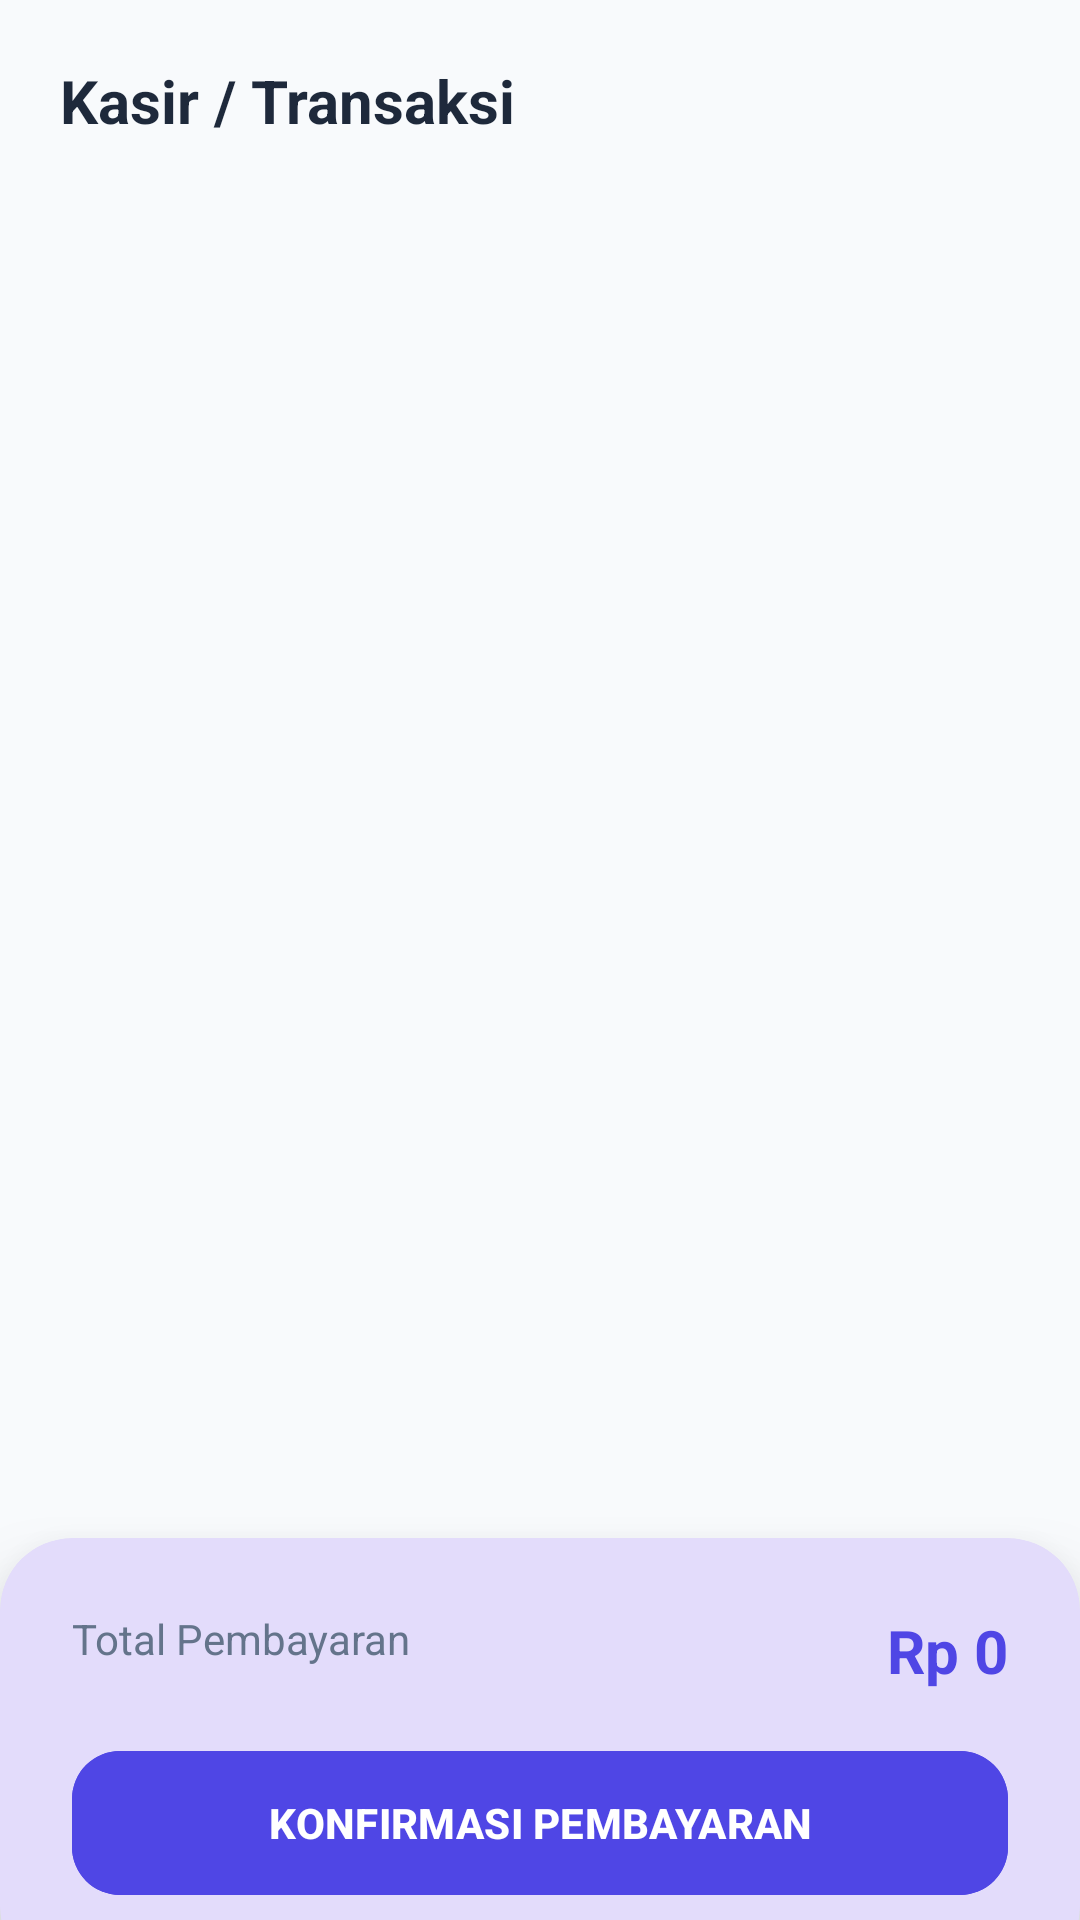

Produce the Android XML layout that renders to this screen, including the resource entries it uses.
<!-- AndroidManifest.xml: application theme Theme.KasirPintarLite -->
<!-- res/layout/fragment_transaction.xml -->
<?xml version="1.0" encoding="utf-8"?>
<RelativeLayout xmlns:android="http://schemas.android.com/apk/res/android"
    xmlns:app="http://schemas.android.com/apk/res-auto"
    android:layout_width="match_parent"
    android:layout_height="match_parent"
    android:background="#F8FAFC">

    <TextView
        android:id="@+id/header"
        android:layout_width="wrap_content"
        android:layout_height="wrap_content"
        android:text="Kasir / Transaksi"
        android:textSize="20sp"
        android:textStyle="bold"
        android:padding="20dp"
        android:textColor="#1E293B"/>

    <ListView
        android:id="@+id/listProducts"
        android:layout_width="match_parent"
        android:layout_height="match_parent"
        android:layout_below="@id/header"
        android:layout_above="@id/layoutBottom"
        android:divider="@android:color/transparent"
        android:dividerHeight="8dp"
        android:paddingHorizontal="16dp"
        android:clipToPadding="false"/>

    
    <com.google.android.material.card.MaterialCardView
        android:id="@+id/layoutBottom"
        android:layout_width="match_parent"
        android:layout_height="wrap_content"
        android:layout_alignParentBottom="true"
        app:cardCornerRadius="24dp"
        android:layout_marginBottom="-20dp"
        app:cardElevation="16dp"
        app:strokeWidth="0dp">

        <LinearLayout
            android:layout_width="match_parent"
            android:layout_height="wrap_content"
            android:orientation="vertical"
            android:padding="24dp"
            android:paddingBottom="40dp">

            <RelativeLayout
                android:layout_width="match_parent"
                android:layout_height="wrap_content"
                android:layout_marginBottom="16dp">
                <TextView
                    android:layout_width="wrap_content"
                    android:layout_height="wrap_content"
                    android:text="Total Pembayaran"
                    android:textColor="#64748B"/>
                <TextView
                    android:id="@+id/txtTotal"
                    android:layout_width="wrap_content"
                    android:layout_height="wrap_content"
                    android:layout_alignParentEnd="true"
                    android:text="Rp 0"
                    android:textSize="20sp"
                    android:textStyle="bold"
                    android:textColor="#4F46E5"/>
            </RelativeLayout>

            <com.google.android.material.button.MaterialButton
                android:id="@+id/btnSaveTransaction"
                android:layout_width="match_parent"
                android:layout_height="56dp"
                android:text="KONFIRMASI PEMBAYARAN"
                android:textStyle="bold"
                app:cornerRadius="16dp"
                android:backgroundTint="#4F46E5"/>
        </LinearLayout>
    </com.google.android.material.card.MaterialCardView>
</RelativeLayout>
<!-- resources referenced by this layout -->
<resources>
  <style name="Theme.KasirPintarLite" parent="Theme.Material3.DayNight.NoActionBar">
          <item name="colorPrimary">@color/primary_indigo</item>
          <item name="android:navigationBarColor">@color/white</item>
          <item name="android:statusBarColor">@color/primary_indigo</item>
          <item name="shapeAppearanceLargeComponent">@style/ShapeAppearance.App.LargeComponent</item>
      </style>
  <color name="primary_indigo">#4F46E5</color>
  <color name="white">#FFFFFFFF</color>
  <style name="ShapeAppearance.App.LargeComponent" parent="ShapeAppearance.Material3.MediumComponent">
          <item name="cornerSize">20dp</item>
      </style>
</resources>
